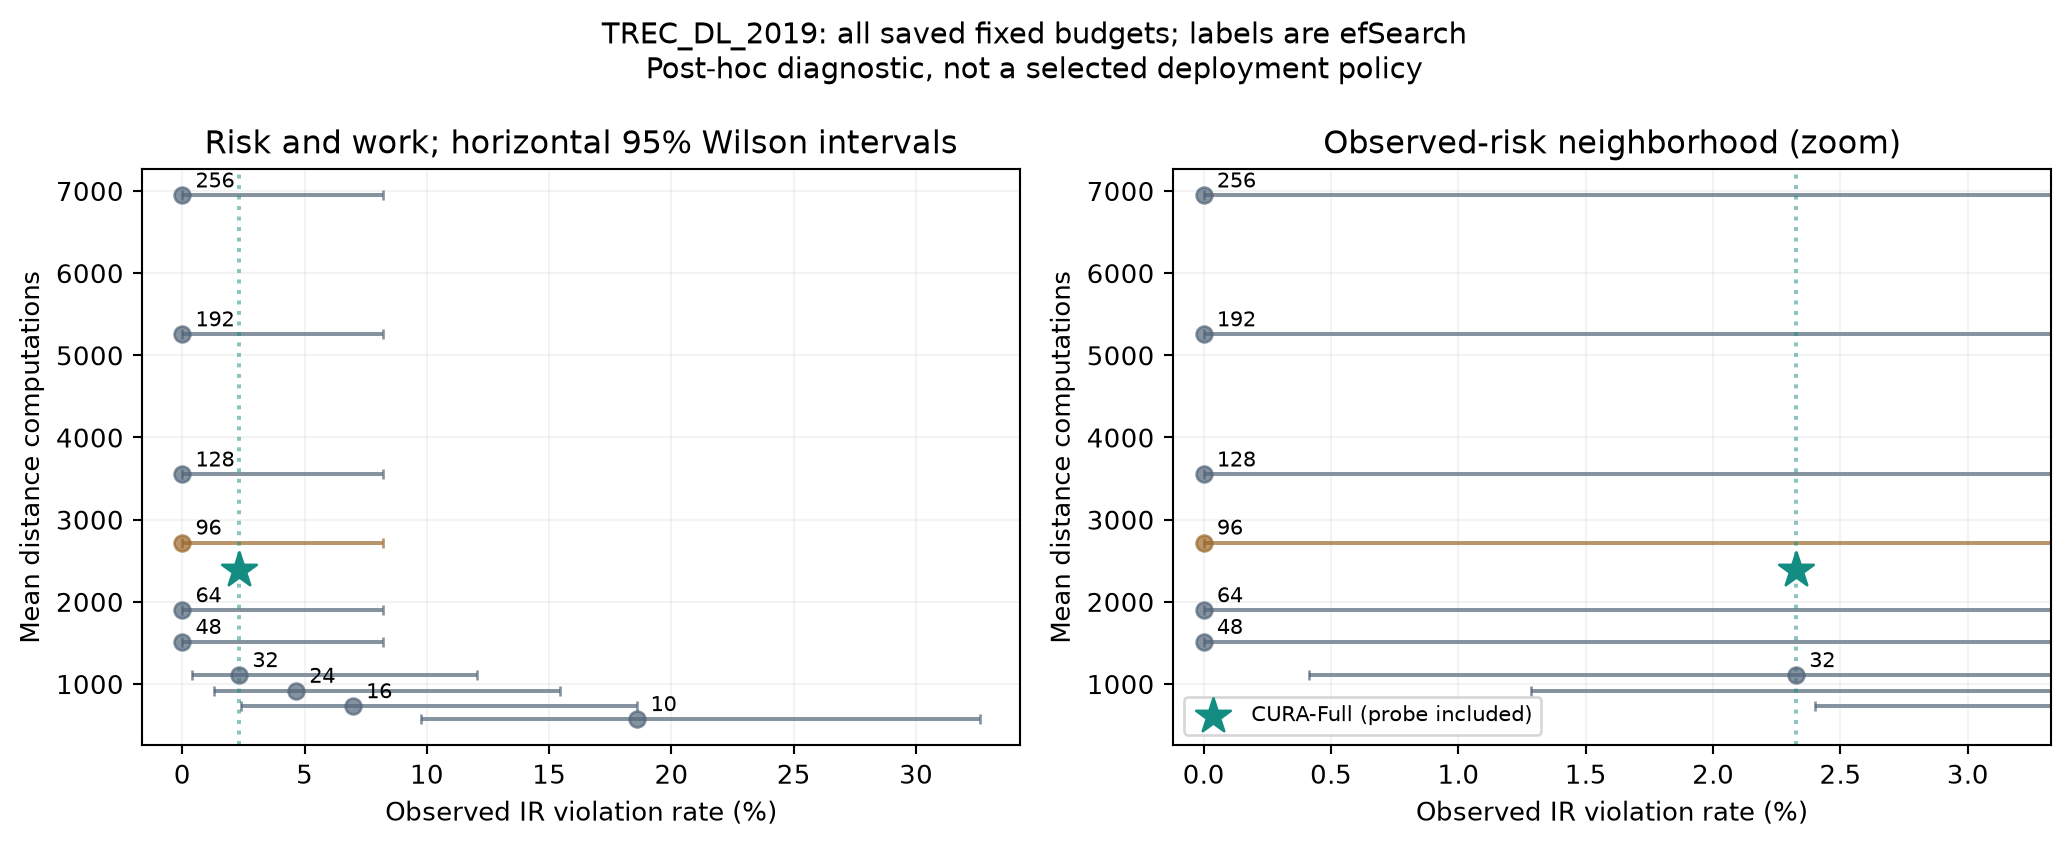

The table this chart was drawn from, first rows:
split, method, query_count, efSearch, mean_efSearch, IR_violations, IR_violation_rate, wilson95_low, wilson95_upper, ANN_Recall_at_10, mean_nDCG_at_10, mean_distance_computations, mean_latency_ms, p95_latency_ms, latency_scope, work_scope, diagnostic_only, calibration_selected_baseline
TREC_DL_2019, Fixed ef=10, 43, 10.0, 10.0, 8, 0.186, 0.09742, 0.3262, 0.9233, 0.5678, 574.2, 0.2145, 0.3304, saved per-query five-repeat search means, single fixed search, True, False
TREC_DL_2019, Fixed ef=16, 43, 16.0, 16.0, 3, 0.06977, 0.02401, 0.1861, 0.9767, 0.6184, 730.8, 0.236, 0.3392, saved per-query five-repeat search means, single fixed search, True, False
TREC_DL_2019, Fixed ef=24, 43, 24.0, 24.0, 2, 0.04651, 0.01285, 0.1546, 0.9814, 0.6229, 918.4, 0.2065, 0.3155, saved per-query five-repeat search means, single fixed search, True, False
TREC_DL_2019, Fixed ef=32, 43, 32.0, 32.0, 1, 0.02326, 0.004117, 0.1206, 0.993, 0.624, 1109, 0.2582, 0.3644, saved per-query five-repeat search means, single fixed search, True, False
TREC_DL_2019, Fixed ef=48, 43, 48.0, 48.0, 0, 0.0, 0.0, 0.08201, 1.0, 0.631, 1513, 0.4107, 0.5795, saved per-query five-repeat search means, single fixed search, True, False
TREC_DL_2019, Fixed ef=64, 43, 64.0, 64.0, 0, 0.0, 0.0, 0.08201, 1.0, 0.631, 1899, 0.5262, 0.7588, saved per-query five-repeat search means, single fixed search, True, False
TREC_DL_2019, Fixed ef=96, 43, 96.0, 96.0, 0, 0.0, 0.0, 0.08201, 1.0, 0.631, 2722, 0.682, 0.9531, saved per-query five-repeat search means, single fixed search, True, True
TREC_DL_2019, Fixed ef=128, 43, 128.0, 128.0, 0, 0.0, 0.0, 0.08201, 1.0, 0.631, 3551, 0.8396, 1.18, saved per-query five-repeat search means, single fixed search, True, False
TREC_DL_2019, Fixed ef=192, 43, 192.0, 192.0, 0, 0.0, 0.0, 0.08201, 1.0, 0.631, 5256, 1.25, 1.73, saved per-query five-repeat search means, single fixed search, True, False
TREC_DL_2019, Fixed ef=256, 43, 256.0, 256.0, 0, 0.0, 0.0, 0.08201, 1.0, 0.631, 6946, 1.696, 2.28, saved per-query five-repeat search means, single fixed search, True, False
TREC_DL_2019, CURA-Full, 43, , 58.42, 1, 0.02326, 0.004117, 0.1206, 0.993, 0.6271, 2385, 0.5815, 1.682, sum of saved five-repeat search means an…, probe plus selected search, or probe onl…, False, False
